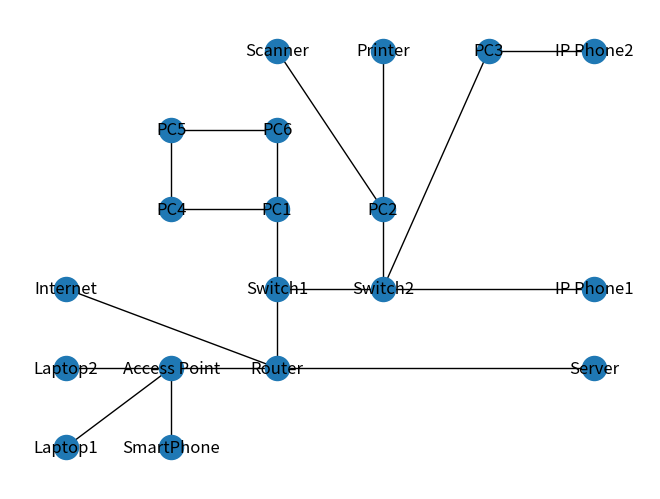

This figure's Python source:
#!/usr/bin/python

import networkx as nx
import matplotlib.pyplot as plt

G = nx.Graph()

# Adding nodes with names
G.add_nodes_from([
    "Switch1",
    "Switch2",
    "Router",
    "Access Point",
    "Server",
    "PC1",
    "PC2",
    "PC3",
    "PC4",
    "PC5",
    "PC6",
    "Laptop1",
    "Laptop2",
    "IP Phone1",
    "IP Phone2",
    "SmartPhone",
    "Server",
    "Scanner",
    "Printer",
    "Internet"
])

G.add_edges_from([
    ("Switch1", "Switch2"),
    ("Switch1", "PC1"),
    ("Switch1", "Router"),
    ("Switch2", "PC2"),
    ("Switch2", "PC3"),
    ("Switch2", "IP Phone1"),
    ("PC2", "Scanner"),
    ("PC2", "Printer"),
    ("PC3", "IP Phone2"),
    ("PC1", "PC4"),
    ("PC1", "PC4"),
    ("PC5", "PC4"),
    ("PC5", "PC6"),
    ("PC1", "PC6"),
    ("Router", "Access Point"),
    ("Router", "Server"),
    ("Router", "Internet"),
    ("Laptop1", "Access Point"),
    ("Laptop2", "Access Point"),
    ("SmartPhone", "Access Point"),
])

# Connect the nodes with each other.
nx.draw(G, with_labels=True, pos={
    "Switch1": (6, 6),
    "Switch2": (8, 6),
    "Router": (6, 4),
    "Access Point": (4, 4),
    "Server": (12, 4),
    "PC1": (6, 8),
    "PC2": (8, 8),
    "PC3": (10, 12),
    "PC4": (4, 8),
    "PC5": (4, 10),
    "PC6": (6, 10),
    "Laptop1": (2, 2),
    "Laptop2": (2, 4),
    "IP Phone1": (12, 6),
    "IP Phone2": (12, 12),
    "SmartPhone": (4, 2),
    "Scanner": (6, 12),
    "Printer": (8, 12),
    "Internet": (2, 6)
})

plt.savefig("ans.png")
